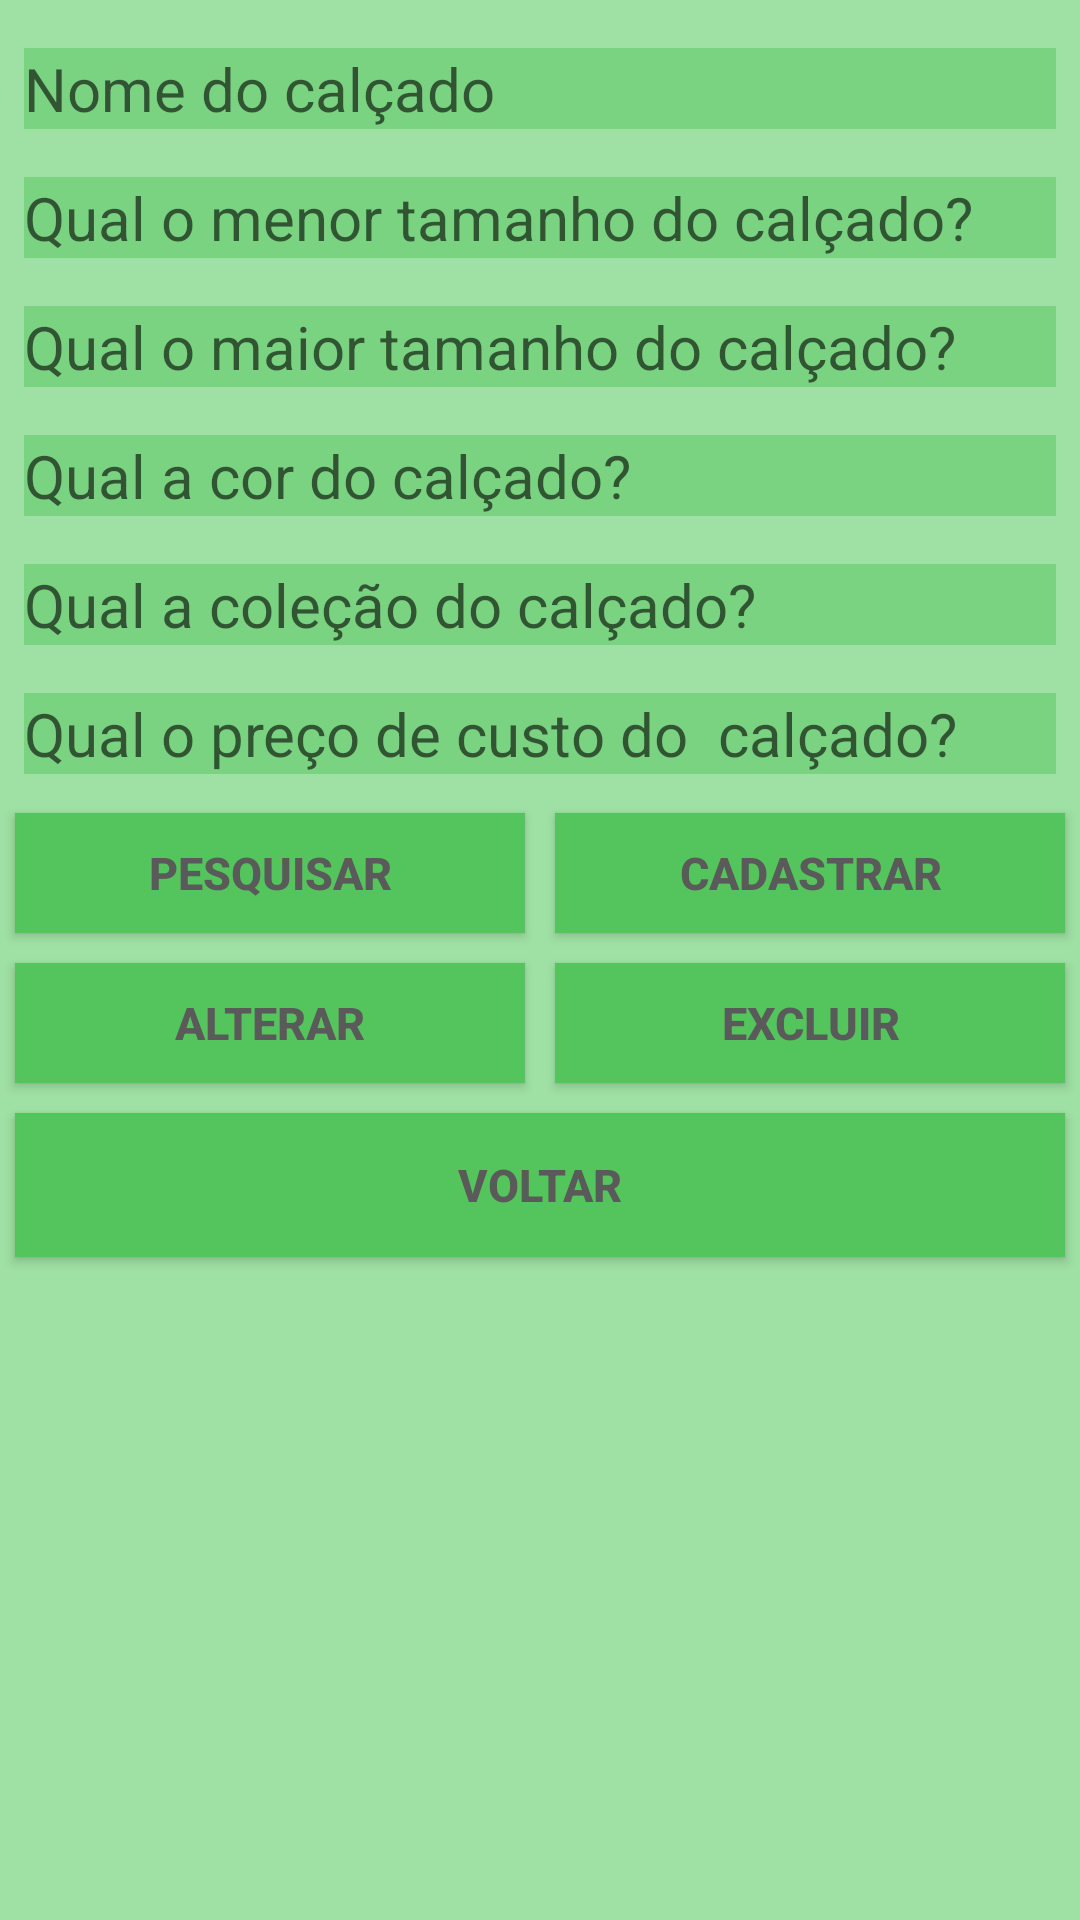

Here is an Android app screen rendered from its layout file. Give the layout XML and the strings, colors and styles it references.
<!-- AndroidManifest.xml: application theme AppTheme -->
<!-- res/layout/activity_cadastro_calcado.xml -->
<?xml version="1.0" encoding="utf-8"?>
<android.support.constraint.ConstraintLayout xmlns:android="http://schemas.android.com/apk/res/android"
    xmlns:app="http://schemas.android.com/apk/res-auto"
    xmlns:tools="http://schemas.android.com/tools"
    style="@style/janela"
    android:layout_width="match_parent"
    android:layout_height="match_parent"
    tools:context="com.example.example.flordeliz.view.CadastroCalcado">

    <ScrollView
        android:layout_width="match_parent"
        android:layout_height="match_parent"
        android:layout_marginBottom="8dp"
        android:layout_marginTop="8dp"
        app:layout_constraintBottom_toBottomOf="parent"
        app:layout_constraintTop_toTopOf="parent">

        <LinearLayout
            android:layout_width="match_parent"
            android:layout_height="1000dp"
            android:gravity="center"
            android:orientation="vertical"
            tools:layout_editor_absoluteX="8dp"
            tools:layout_editor_absoluteY="8dp">

            <EditText
                android:id="@+id/edtNomeCal"
                style="@style/EditText"
                android:layout_width="match_parent"
                android:layout_height="wrap_content"
                android:ems="10"
                android:hint="Nome do calçado"
                android:inputType="textPersonName" />

            <EditText
                android:id="@+id/edtMenorTamCal"
                style="@style/EditText"
                android:layout_width="match_parent"
                android:layout_height="wrap_content"
                android:ems="10"
                android:hint="Qual o menor tamanho do calçado?"
                android:inputType="textPersonName" />

            <EditText
                android:id="@+id/edtMaiorTamCal"
                style="@style/EditText"
                android:layout_width="match_parent"
                android:layout_height="wrap_content"
                android:ems="10"
                android:hint="Qual o maior tamanho do calçado?"
                android:inputType="textPersonName" />

            <EditText
                android:id="@+id/edtCorCal"
                style="@style/EditText"
                android:layout_width="match_parent"
                android:layout_height="wrap_content"
                android:ems="10"
                android:hint="Qual a cor do calçado?"
                android:inputType="textPersonName" />

            <EditText
                android:id="@+id/edtColecaoCal"
                style="@style/EditText"
                android:layout_width="match_parent"
                android:layout_height="wrap_content"
                android:ems="10"
                android:hint="Qual a coleção do calçado?"
                android:inputType="textPersonName" />

            <EditText
                android:id="@+id/edtPrecoCustCal"
                style="@style/EditText"
                android:layout_width="match_parent"
                android:layout_height="wrap_content"
                android:ems="10"
                android:hint="Qual o preço de custo do  calçado?"
                android:inputType="textPersonName" />

            <LinearLayout
                android:layout_width="match_parent"
                android:layout_height="50dp"
                android:orientation="horizontal">

                <Button
                    android:id="@+id/botaoPesqCalc"
                    style="@style/botao"
                    android:layout_width="match_parent"
                    android:layout_height="wrap_content"
                    android:layout_weight="1"
                    android:text="Pesquisar" />

                <Button
                    android:id="@+id/botaoInsCalc"
                    style="@style/botao"
                    android:layout_width="match_parent"
                    android:layout_height="wrap_content"
                    android:layout_weight="1"
                    android:text="Cadastrar" />


            </LinearLayout>

            <LinearLayout
                android:layout_width="match_parent"
                android:layout_height="50dp"
                android:orientation="horizontal">

                <Button
                    android:id="@+id/botaoAlterarCal"
                    style="@style/botao"
                    android:layout_width="match_parent"
                    android:layout_height="wrap_content"
                    android:layout_weight="1"
                    android:text="Alterar" />

                <Button
                    android:id="@+id/botaoExcluirCal"
                    style="@style/botao"
                    android:layout_width="match_parent"
                    android:layout_height="wrap_content"
                    android:layout_weight="1"
                    android:text="Excluir" />


            </LinearLayout>

            <LinearLayout
                android:layout_width="match_parent"
                android:layout_height="match_parent"
                android:layout_weight="1"
                android:orientation="horizontal">

                <Button
                    android:id="@+id/botaoVoltar"
                    style="@style/botao"
                    android:layout_width="match_parent"
                    android:layout_height="wrap_content"
                    android:layout_weight="1"
                    android:text="Voltar"
                    tools:layout_editor_absoluteX="295dp" />
            </LinearLayout>

        </LinearLayout>
    </ScrollView>


</android.support.constraint.ConstraintLayout>
<!-- resources referenced by this layout -->
<resources>
  <style name="EditText">
          <item name="android:background">#7ad380</item>
          <item name="android:textSize">20sp</item>
          <item name="android:radius">10dp</item>
          <item name="android:textColor">#737373</item>
          <item name="android:layout_margin">8dp</item>
      </style>
  <style name="botao">
          <item name="android:background">#54c55c</item>
          <item name="android:textColor">#5a5a5a</item>
          <item name="android:textStyle">bold</item>
          <item name="android:textSize">15sp</item>
          <item name="android:layout_margin">5dp</item>
          <item name="android:radius">10dp</item>
  
      </style>
  <style name="janela">
          <item name="android:background">#9fe0a4</item>
          <item name="android:layout_margin">2dp</item>
  
      </style>
  <style name="AppTheme" parent="Theme.AppCompat.Light.DarkActionBar">
          
          <item name="colorPrimary">@color/colorPrimary</item>
          <item name="colorPrimaryDark">@color/colorPrimaryDark</item>
          <item name="colorAccent">@color/colorAccent</item>
  
      </style>
  <!-- not gathered from this repository: default colours our renderer supplied (Android Studio template values) -->
  <color name="colorPrimary">#FF6200EE</color>
  <color name="colorPrimaryDark">#FF3700B3</color>
  <color name="colorAccent">#FF03DAC5</color>
</resources>
